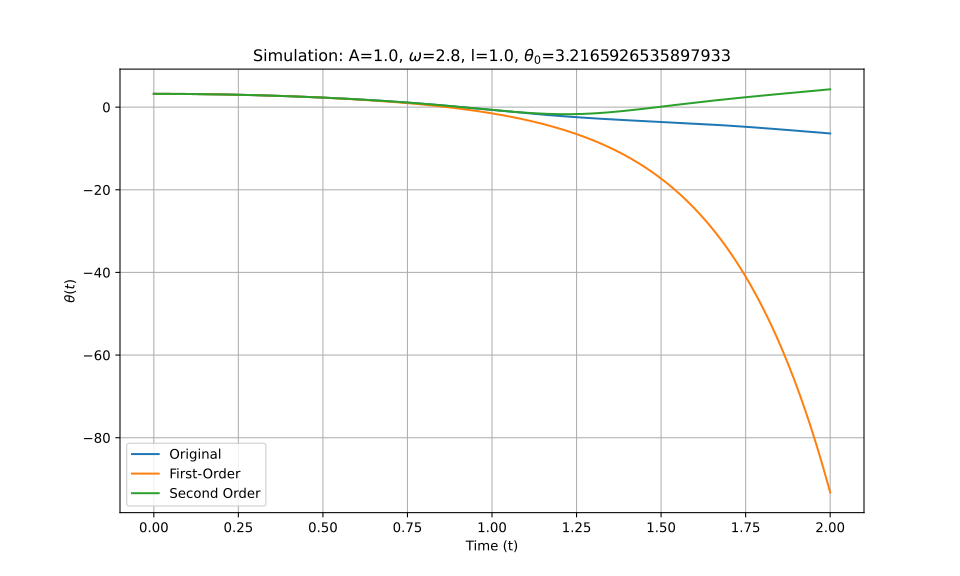

The table this chart was drawn from, first rows:
t_eval, Equation_1, Equation_2, Equation_3
0.0, 3.217, 3.217, 3.217
0.002002, 3.217, 3.217, 3.217
0.004004, 3.217, 3.217, 3.217
0.006006, 3.216, 3.216, 3.216
0.008008, 3.216, 3.216, 3.216
0.01001, 3.216, 3.216, 3.216
0.01201, 3.216, 3.216, 3.216
0.01401, 3.216, 3.216, 3.216
0.01602, 3.216, 3.216, 3.216
0.01802, 3.215, 3.215, 3.215
0.02002, 3.215, 3.215, 3.215
0.02202, 3.215, 3.215, 3.215
0.02402, 3.215, 3.215, 3.215
0.02603, 3.214, 3.214, 3.214
0.02803, 3.214, 3.214, 3.214
0.03003, 3.213, 3.213, 3.213
0.03203, 3.213, 3.213, 3.213
0.03403, 3.212, 3.212, 3.212
0.03604, 3.212, 3.212, 3.212
0.03804, 3.211, 3.211, 3.211
0.04004, 3.211, 3.211, 3.211
0.04204, 3.21, 3.21, 3.21
0.04404, 3.21, 3.21, 3.21
0.04605, 3.209, 3.209, 3.209
0.04805, 3.208, 3.208, 3.208
0.05005, 3.208, 3.208, 3.208
0.05205, 3.207, 3.207, 3.207
0.05405, 3.206, 3.206, 3.206
0.05606, 3.205, 3.205, 3.205
0.05806, 3.205, 3.205, 3.205
0.06006, 3.204, 3.204, 3.204
0.06206, 3.203, 3.203, 3.203
0.06406, 3.202, 3.202, 3.202
0.06607, 3.201, 3.201, 3.201
0.06807, 3.2, 3.2, 3.2
0.07007, 3.199, 3.199, 3.199
0.07207, 3.198, 3.198, 3.198
0.07407, 3.197, 3.197, 3.197
0.07608, 3.196, 3.196, 3.196
0.07808, 3.195, 3.195, 3.195
0.08008, 3.194, 3.194, 3.194
0.08208, 3.193, 3.193, 3.193
0.08408, 3.192, 3.191, 3.192
0.08609, 3.19, 3.19, 3.19
0.08809, 3.189, 3.189, 3.189
0.09009, 3.188, 3.188, 3.188
0.09209, 3.187, 3.186, 3.187
0.09409, 3.185, 3.185, 3.185
0.0961, 3.184, 3.184, 3.184
0.0981, 3.182, 3.182, 3.182
0.1001, 3.181, 3.181, 3.181
0.1021, 3.18, 3.18, 3.18
0.1041, 3.178, 3.178, 3.178
0.1061, 3.177, 3.177, 3.177
0.1081, 3.175, 3.175, 3.175
0.1101, 3.174, 3.173, 3.174
0.1121, 3.172, 3.172, 3.172
0.1141, 3.17, 3.17, 3.17
0.1161, 3.169, 3.169, 3.169
0.1181, 3.167, 3.167, 3.167
... 940 more rows
